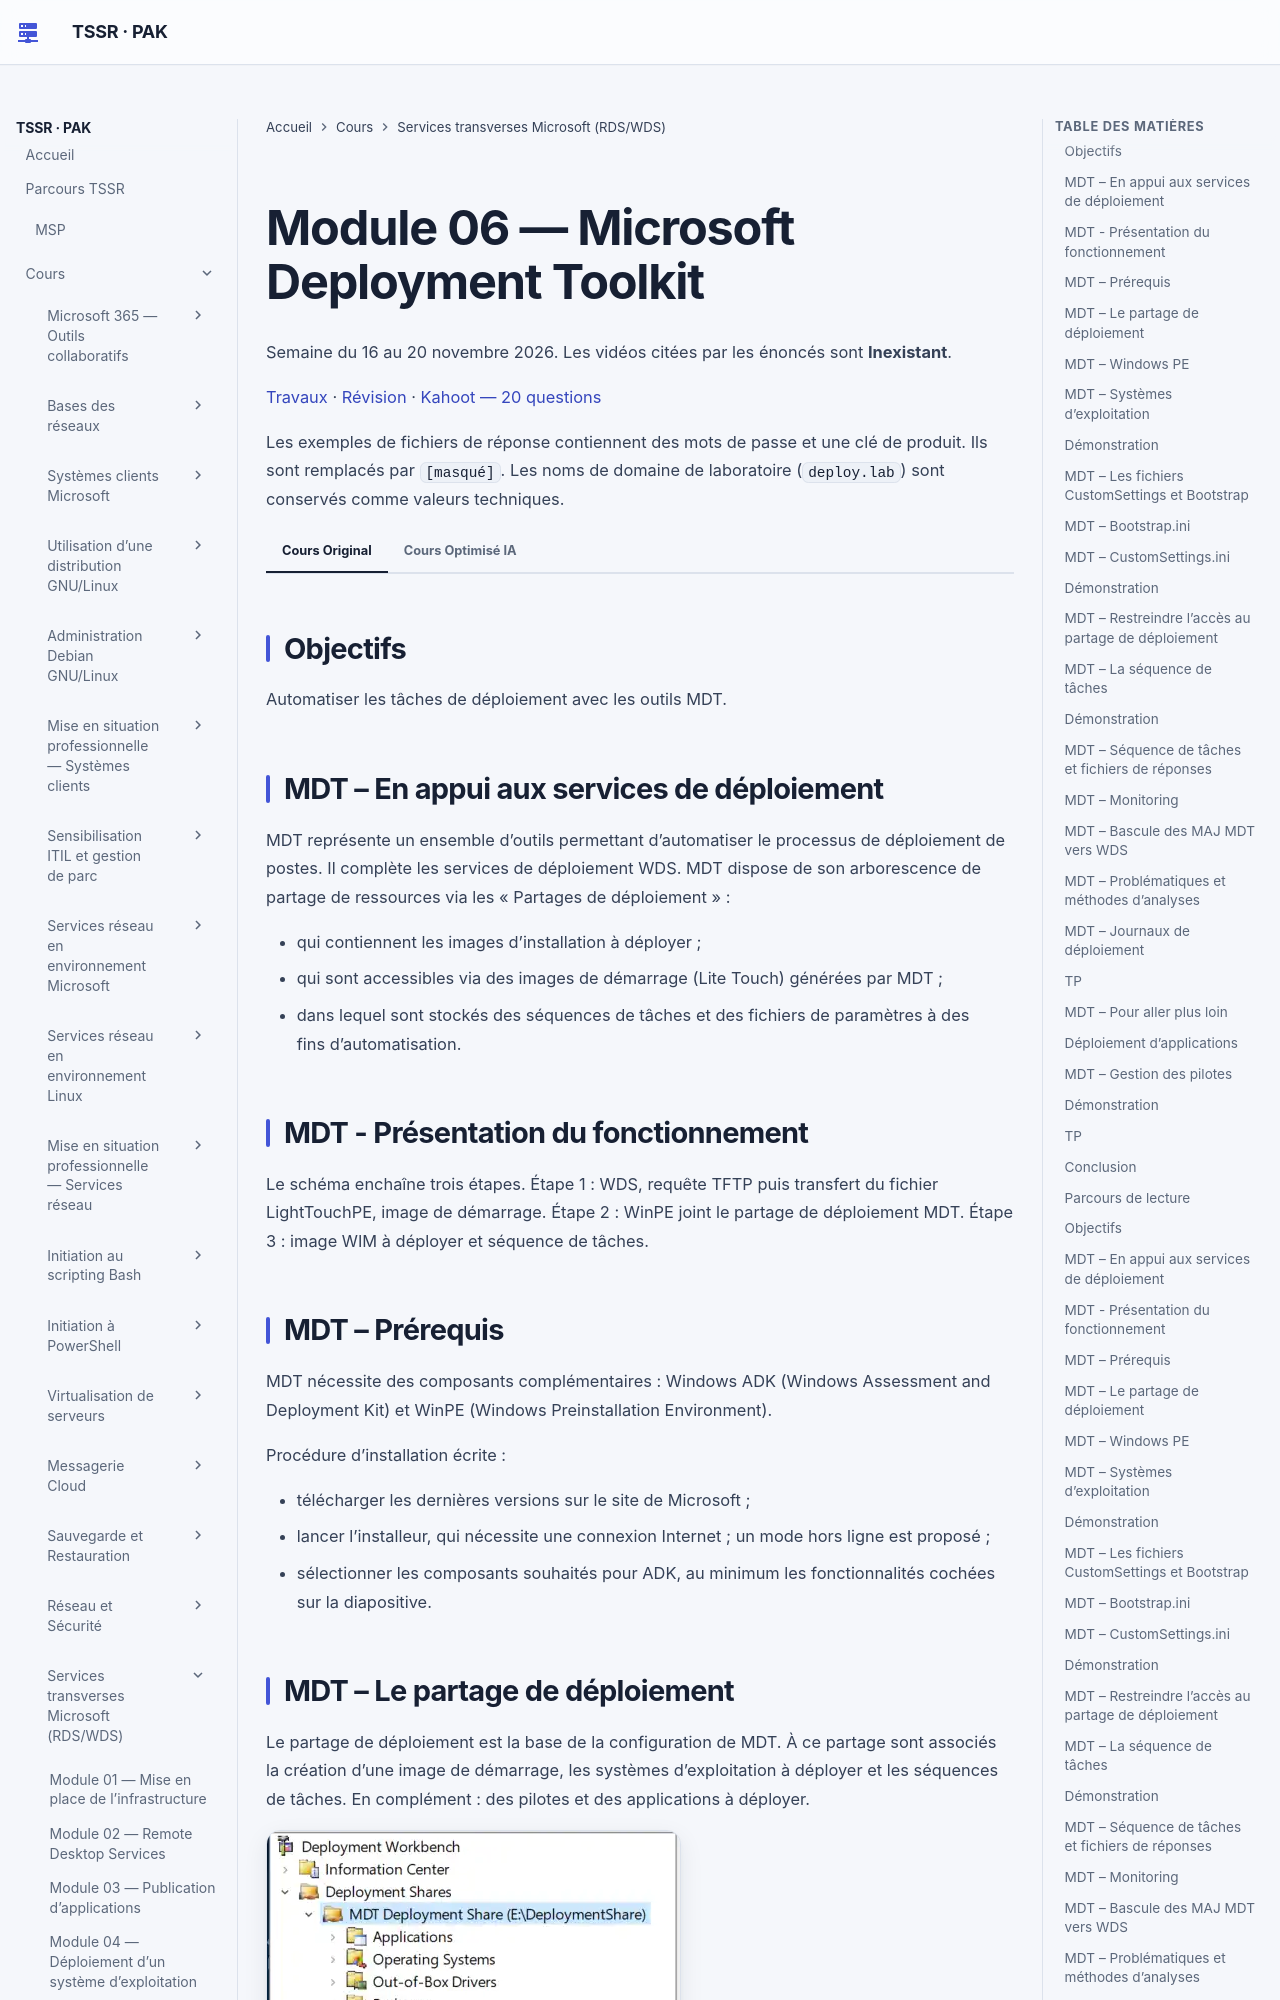

repository: sk34pk25/tssr-cours · page: modules/18-services-transverses-microsoft/module-06-microsoft-deployment-toolkit/index.html · generator: mkdocs

# Module 06 — Microsoft Deployment Toolkit

Semaine du 16 au 20 novembre 2026. Les vidéos citées par les énoncés sont **Inexistant**.

[Travaux](../../tp/18-services-transverses-microsoft/module-06/index.md) · [Révision](../../revision/18-services-transverses-microsoft/module-06.md) · [Kahoot — 20 questions](../../kahoot/18-services-transverses-microsoft-module-06.md)

Les exemples de fichiers de réponse contiennent des mots de passe et une clé de produit. Ils sont remplacés par `[masqué]`. Les noms de domaine de laboratoire (`deploy.lab`) sont conservés comme valeurs techniques.

=== "Cours Original"

    ## Objectifs

    Automatiser les tâches de déploiement avec les outils MDT.

    ## MDT – En appui aux services de déploiement

    MDT représente un ensemble d’outils permettant d’automatiser le processus de déploiement de postes. Il complète les services de déploiement WDS. MDT dispose de son arborescence de partage de ressources via les « Partages de déploiement » :

    - qui contiennent les images d’installation à déployer ;
    - qui sont accessibles via des images de démarrage (Lite Touch) générées par MDT ;
    - dans lequel sont stockés des séquences de tâches et des fichiers de paramètres à des fins d’automatisation.

    ## MDT - Présentation du fonctionnement

    Le schéma enchaîne trois étapes. Étape 1 : WDS, requête TFTP puis transfert du fichier LightTouchPE, image de démarrage. Étape 2 : WinPE joint le partage de déploiement MDT. Étape 3 : image WIM à déployer et séquence de tâches.

    ## MDT – Prérequis

    MDT nécessite des composants complémentaires : Windows ADK (Windows Assessment and Deployment Kit) et WinPE (Windows Preinstallation Environment).

    Procédure d’installation écrite :

    - télécharger les dernières versions sur le site de Microsoft ;
    - lancer l’installeur, qui nécessite une connexion Internet ; un mode hors ligne est proposé ;
    - sélectionner les composants souhaités pour ADK, au minimum les fonctionnalités cochées sur la diapositive.

    ## MDT – Le partage de déploiement

    Le partage de déploiement est la base de la configuration de MDT. À ce partage sont associés la création d’une image de démarrage, les systèmes d’exploitation à déployer et les séquences de tâches. En complément : des pilotes et des applications à déployer.

    ![Visuel externe : arborescence Deployment Workbench d’un partage MDT](../../assets/images/services-transverses-microsoft/m6s-p03-01.webp)

    Pour créer un partage de déploiement :

    - lancer la console de gestion de MDT « Deployment Workbench » ;
    - clic droit sur Deployment Share puis New Deployment Share ;
    - indiquer le chemin du dossier de déploiement, qui pourra être créé s’il est inexistant, le nom et la description du partage ;
    - prévoir un espace disque suffisant.

    ![Visuel externe : menu New Deployment Share](../../assets/images/services-transverses-microsoft/m6s-p04-02.webp)

    L’assistant propose ensuite de passer un ensemble d’étapes d’installation. Les choix sélectionnés sont traduits en paramètres de configuration dans le fichier CustomSettings.ini, abordé dans les diapositives suivantes.

    Les paramétrages sont disponibles dans les propriétés du partage de déploiement.

    | Onglet | Contenu écrit |
    |---|---|
    | General | Paramètres généraux et activation du multicast (via WDS). |
    | Rules | Configuration des fichiers Bootstrap.ini et CustomSettings.ini. |
    | Windows PE | Paramétrage des médias de démarrage (x86 et x64). |
    | Monitoring | Activation du suivi des déploiements dans la console de gestion. |

    ![Visuel externe : onglet General d’un partage MDT](../../assets/images/services-transverses-microsoft/m6s-p05-03.webp)

    ![Visuel externe : onglet Windows PE d’un partage MDT](../../assets/images/services-transverses-microsoft/m6s-p05-04.webp)

    ![Visuel externe : exemple de règles CustomSettings d’un partage MDT](../../assets/images/services-transverses-microsoft/m6s-p08-05.webp)

    ## MDT – Windows PE

    Média nécessaire à l’initialisation des séquences de tâches de MDT. Généré à partir du partage de déploiement. Formats WIM et ISO disponibles, pour les architectures 32 et 64 bits. Fichiers stockés dans le répertoire Boot de l’arborescence du partage de déploiement. Paramétrage dans les propriétés du partage, onglet Windows PE. Ajout de fonctionnalités et de pilotes complémentaires possible. Une mise à jour du partage de déploiement est nécessaire après toute modification.

    ## MDT – Systèmes d’exploitation

    Une image de système d’exploitation à déployer doit être associée au partage de déploiement. Pour en ajouter une, faire un clic droit sur le conteneur Operating Systems puis Importer. L’assistant propose d’indiquer un chemin de média d’installation, le chemin d’un fichier WIM ciblé, ou d’aller chercher dans les images intégrées au service WDS. Quand un fichier WIM contient plusieurs images, il est possible de supprimer les images de systèmes non souhaitées.

    ## Démonstration

    Installer MDT.

    ## MDT – Les fichiers CustomSettings et Bootstrap

    Les fichiers Bootstrap.ini et CustomSettings.ini contiennent un ensemble de règles s’appliquant pendant le processus de déploiement. Ces règles engendrent la réalisation d’actions et de paramétrages. Exemple de points de configuration d’un partage de déploiement :

    ```ini
    SkipComputerBackup=NO
    SkipProductKey=YES
    SkipAdminPassword vaut YES
    SkipCapture=NO
    SkipBitLocker=NO
    ```
